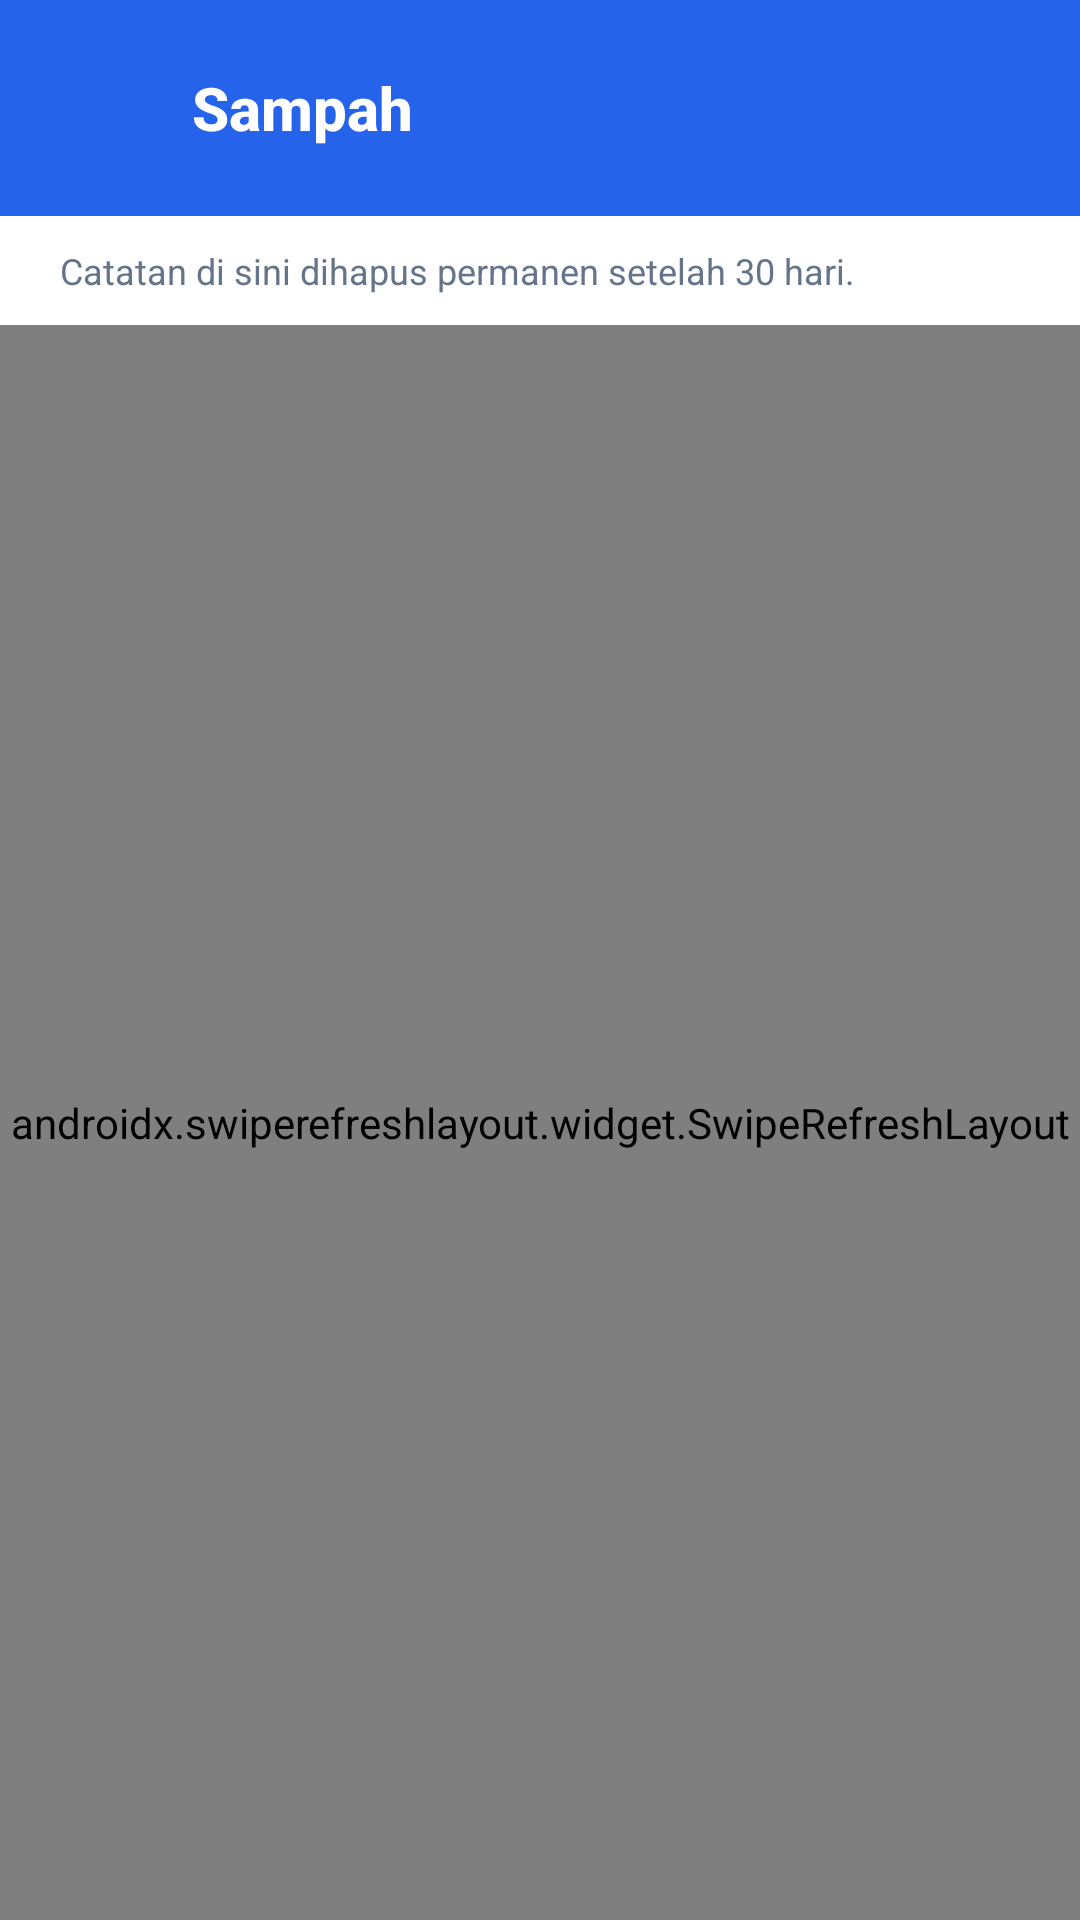

Write the Android layout XML for this screen, with the resource values it uses.
<!-- AndroidManifest.xml: application theme Theme.IKnowNotes -->
<!-- res/layout/activity_trash.xml -->
<?xml version="1.0" encoding="utf-8"?>
<LinearLayout xmlns:android="http://schemas.android.com/apk/res/android"
    xmlns:app="http://schemas.android.com/apk/res-auto"
    xmlns:tools="http://schemas.android.com/tools"
    android:layout_width="match_parent"
    android:layout_height="match_parent"
    android:background="@color/background"
    android:orientation="vertical">

    
    <LinearLayout
        android:layout_width="match_parent"
        android:layout_height="wrap_content"
        android:background="@color/blue_primary"
        android:gravity="center_vertical"
        android:orientation="horizontal"
        android:paddingHorizontal="16dp"
        android:paddingTop="16dp"
        android:paddingBottom="16dp">

        <ImageButton
            android:id="@+id/btn_back"
            android:layout_width="40dp"
            android:layout_height="40dp"
            android:background="?attr/selectableItemBackgroundBorderless"
            android:contentDescription="@string/action_cancel"
            android:src="@drawable/ic_back"
            app:tint="@color/blue_on_primary" />

        <TextView
            android:layout_width="0dp"
            android:layout_height="wrap_content"
            android:layout_marginStart="8dp"
            android:layout_weight="1"
            android:fontFamily="sans-serif-medium"
            android:text="@string/title_trash"
            android:textColor="@color/blue_on_primary"
            android:textSize="20sp"
            android:textStyle="bold" />

        <TextView
            android:id="@+id/btn_empty_trash"
            android:layout_width="wrap_content"
            android:layout_height="40dp"
            android:background="?attr/selectableItemBackgroundBorderless"
            android:gravity="center"
            android:paddingHorizontal="8dp"
            android:text="@string/action_empty_trash"
            android:textColor="@color/blue_on_primary"
            android:textSize="14sp"
            android:textStyle="bold"
            android:visibility="gone"
            tools:visibility="visible" />
    </LinearLayout>

    <TextView
        android:layout_width="match_parent"
        android:layout_height="wrap_content"
        android:paddingHorizontal="20dp"
        android:paddingVertical="10dp"
        android:text="@string/trash_info"
        android:textColor="@color/text_secondary"
        android:textSize="12sp" />

    <FrameLayout
        android:layout_width="match_parent"
        android:layout_height="match_parent">

        <androidx.swiperefreshlayout.widget.SwipeRefreshLayout
            android:id="@+id/swipe_refresh"
            android:layout_width="match_parent"
            android:layout_height="match_parent">

            <androidx.recyclerview.widget.RecyclerView
                android:id="@+id/rv_trash_notes"
                android:layout_width="match_parent"
                android:layout_height="match_parent"
                android:clipToPadding="false"
                android:paddingHorizontal="10dp"
                android:paddingBottom="12dp"
                tools:listitem="@layout/item_note" />
        </androidx.swiperefreshlayout.widget.SwipeRefreshLayout>

        <LinearLayout
            android:id="@+id/layout_empty"
            android:layout_width="wrap_content"
            android:layout_height="wrap_content"
            android:layout_gravity="center"
            android:gravity="center"
            android:orientation="vertical"
            android:paddingHorizontal="32dp"
            android:visibility="gone">

            <ImageView
                android:layout_width="48dp"
                android:layout_height="48dp"
                android:layout_marginBottom="12dp"
                android:src="@drawable/ic_delete"
                app:tint="@color/text_secondary" />

            <TextView
                android:layout_width="wrap_content"
                android:layout_height="wrap_content"
                android:text="@string/empty_trash_title"
                android:textColor="@color/text_primary"
                android:textSize="16sp"
                android:textStyle="bold" />

            <TextView
                android:layout_width="wrap_content"
                android:layout_height="wrap_content"
                android:layout_marginTop="4dp"
                android:gravity="center"
                android:text="@string/empty_trash_subtitle"
                android:textColor="@color/text_secondary"
                android:textSize="13sp" />
        </LinearLayout>
    </FrameLayout>
</LinearLayout>
<!-- res/layout/item_note.xml (included above) -->
<?xml version="1.0" encoding="utf-8"?>
<com.google.android.material.card.MaterialCardView xmlns:android="http://schemas.android.com/apk/res/android"
    xmlns:app="http://schemas.android.com/apk/res-auto"
    xmlns:tools="http://schemas.android.com/tools"
    android:layout_width="match_parent"
    android:layout_height="wrap_content"
    android:layout_margin="6dp"
    app:cardCornerRadius="16dp"
    app:cardElevation="0dp"
    app:strokeWidth="0dp">

    <LinearLayout
        android:layout_width="match_parent"
        android:layout_height="wrap_content"
        android:orientation="vertical"
        android:padding="14dp">

        <LinearLayout
            android:layout_width="match_parent"
            android:layout_height="wrap_content"
            android:gravity="center_vertical"
            android:orientation="horizontal">

            <TextView
                android:id="@+id/tv_title"
                android:layout_width="0dp"
                android:layout_height="wrap_content"
                android:layout_weight="1"
                android:ellipsize="end"
                android:maxLines="2"
                android:textColor="@color/text_primary"
                android:textSize="15sp"
                android:textStyle="bold"
                tools:text="Product Meeting" />

            <ImageView
                android:id="@+id/iv_pin"
                android:layout_width="16dp"
                android:layout_height="16dp"
                android:layout_marginStart="6dp"
                android:src="@drawable/ic_pin_filled"
                android:visibility="gone"
                tools:visibility="visible" />
        </LinearLayout>

        <TextView
            android:id="@+id/tv_content"
            android:layout_width="match_parent"
            android:layout_height="wrap_content"
            android:layout_marginTop="6dp"
            android:ellipsize="end"
            android:maxLines="6"
            android:textColor="@color/text_secondary"
            android:textSize="13sp"
            tools:text="1. Review of Previous Action Items\n2. Product Development Update\n3. User Feedback and Customer Insights" />

        <TextView
            android:id="@+id/tv_folder"
            android:layout_width="wrap_content"
            android:layout_height="wrap_content"
            android:layout_marginTop="8dp"
            android:textColor="@color/text_secondary"
            android:textSize="11sp"
            android:textStyle="italic"
            android:visibility="gone"
            tools:text="Kuliah"
            tools:visibility="visible" />

        <LinearLayout
            android:id="@+id/layout_attachments"
            android:layout_width="wrap_content"
            android:layout_height="wrap_content"
            android:layout_marginTop="8dp"
            android:gravity="center_vertical"
            android:orientation="horizontal"
            android:visibility="gone"
            tools:visibility="visible">

            <ImageView
                android:layout_width="12dp"
                android:layout_height="12dp"
                android:importantForAccessibility="no"
                android:src="@drawable/ic_attach" />

            <TextView
                android:id="@+id/tv_attachment_count"
                android:layout_width="wrap_content"
                android:layout_height="wrap_content"
                android:layout_marginStart="4dp"
                android:textColor="@color/text_secondary"
                android:textSize="11sp"
                tools:text="2" />
        </LinearLayout>

        <LinearLayout
            android:id="@+id/layout_reminder"
            android:layout_width="wrap_content"
            android:layout_height="wrap_content"
            android:layout_marginTop="8dp"
            android:gravity="center_vertical"
            android:orientation="horizontal"
            android:visibility="gone"
            tools:visibility="visible">

            <ImageView
                android:layout_width="12dp"
                android:layout_height="12dp"
                android:importantForAccessibility="no"
                android:src="@drawable/ic_alarm" />

            <TextView
                android:id="@+id/tv_reminder"
                android:layout_width="wrap_content"
                android:layout_height="wrap_content"
                android:layout_marginStart="4dp"
                android:textColor="@color/text_secondary"
                android:textSize="11sp"
                tools:text="14 Nov, 10:30" />
        </LinearLayout>

    </LinearLayout>

    
    <ImageView
        android:id="@+id/iv_selected"
        android:layout_width="22dp"
        android:layout_height="22dp"
        android:layout_gravity="bottom|end"
        android:layout_margin="8dp"
        android:background="@drawable/bg_selected_badge"
        android:importantForAccessibility="no"
        android:padding="4dp"
        android:src="@drawable/ic_check"
        android:visibility="gone"
        app:tint="@color/blue_on_primary" />
</com.google.android.material.card.MaterialCardView>
<!-- resources referenced by this layout -->
<resources>
  <color name="background">#FFFFFF</color>
  <color name="blue_on_primary">#FFFFFF</color>
  <color name="blue_primary">#2563EB</color>
  <color name="text_primary">#0F172A</color>
  <color name="text_secondary">#64748B</color>
  <!-- drawable ic_alarm (drawable) -->
  <vector xmlns:android="http://schemas.android.com/apk/res/android"
      android:width="24dp" android:height="24dp"
      android:viewportWidth="24" android:viewportHeight="24"
      android:tint="@color/blue_primary">
      <path android:fillColor="@android:color/black"
          android:pathData="M12,4a8,8 0,1 0,0 16a8,8 0,0 0,0 -16zM12,18c-3.31,0 -6,-2.69 -6,-6s2.69,-6 6,-6 6,2.69 6,6 -2.69,6 -6,6zM12.5,8H11v5l3.75,2.25 0.75,-1.23 -3,-1.77zM1.05,6.3L6.3,2.05 7.58,3.59 2.33,7.84zM16.42,3.59l1.28,-1.54 5.25,4.25 -1.28,1.54z"/>
  </vector>
  <!-- drawable ic_attach (drawable) -->
  <vector xmlns:android="http://schemas.android.com/apk/res/android"
      android:width="24dp" android:height="24dp"
      android:viewportWidth="24" android:viewportHeight="24"
      android:tint="?attr/colorControlNormal">
      <path android:fillColor="@android:color/black"
          android:pathData="M16.5,6v11.5c0,2.21 -1.79,4 -4,4s-4,-1.79 -4,-4V5c0,-1.38 1.12,-2.5 2.5,-2.5s2.5,1.12 2.5,2.5v10.5c0,0.55 -0.45,1 -1,1s-1,-0.45 -1,-1V6H10v9.5c0,1.38 1.12,2.5 2.5,2.5s2.5,-1.12 2.5,-2.5V5c0,-2.21 -1.79,-4 -4,-4S7,2.79 7,5v12.5c0,3.04 2.46,5.5 5.5,5.5s5.5,-2.46 5.5,-5.5V6h-1.5z"/>
  </vector>
  <!-- drawable ic_check (drawable) -->
  <vector xmlns:android="http://schemas.android.com/apk/res/android"
      android:width="24dp" android:height="24dp"
      android:viewportWidth="24" android:viewportHeight="24"
      android:tint="@color/blue_primary">
      <path android:fillColor="@android:color/black"
          android:pathData="M9,16.17L4.83,12l-1.42,1.41L9,19 21,7l-1.41,-1.41z"/>
  </vector>
  <!-- drawable ic_delete (drawable) -->
  <vector xmlns:android="http://schemas.android.com/apk/res/android"
      android:width="24dp" android:height="24dp"
      android:viewportWidth="24" android:viewportHeight="24"
      android:tint="?attr/colorControlNormal">
      <path android:fillColor="@android:color/black"
          android:pathData="M6,19c0,1.1 0.9,2 2,2h8c1.1,0 2,-0.9 2,-2V7H6v12zM19,4h-3.5l-1,-1h-5l-1,1H5v2h14V4z"/>
  </vector>
  <!-- drawable ic_pin_filled (drawable) -->
  <vector xmlns:android="http://schemas.android.com/apk/res/android"
      android:width="24dp" android:height="24dp"
      android:viewportWidth="24" android:viewportHeight="24"
      android:tint="@color/blue_primary">
      <path android:fillColor="@android:color/black"
          android:pathData="M16,9V4h1c0.55,0 1,-0.45 1,-1s-0.45,-1 -1,-1H7C6.45,2 6,2.45 6,3s0.45,1 1,1h1v5c0,1.66 -1.34,3 -3,3v2h5.97v7l1,1 1,-1v-7H19v-2C17.34,12 16,10.66 16,9z"/>
  </vector>
  <string name="action_cancel">Batal</string>
  <string name="action_empty_trash">Kosongkan</string>
  <string name="empty_trash_subtitle">Catatan yang kamu hapus akan muncul di sini</string>
  <string name="empty_trash_title">Sampah kosong</string>
  <string name="title_trash">Sampah</string>
  <string name="trash_info">Catatan di sini dihapus permanen setelah 30 hari.</string>
  <style name="Theme.IKnowNotes" parent="Theme.MaterialComponents.DayNight.NoActionBar">
  
              
              <item name="colorPrimary">@color/blue_primary</item>
              <item name="colorPrimaryVariant">@color/blue_primary_dark</item>
              <item name="colorOnPrimary">@color/blue_on_primary</item>
  
              
              <item name="android:windowBackground">@color/background</item>
  
              
              <item name="android:textColorPrimary">@color/text_primary</item>
              <item name="android:textColorSecondary">@color/text_secondary</item>
  
              
              <item name="android:statusBarColor">@color/blue_primary</item>
  
          </style>
  <color name="blue_primary_dark">#1E40AF</color>
</resources>
